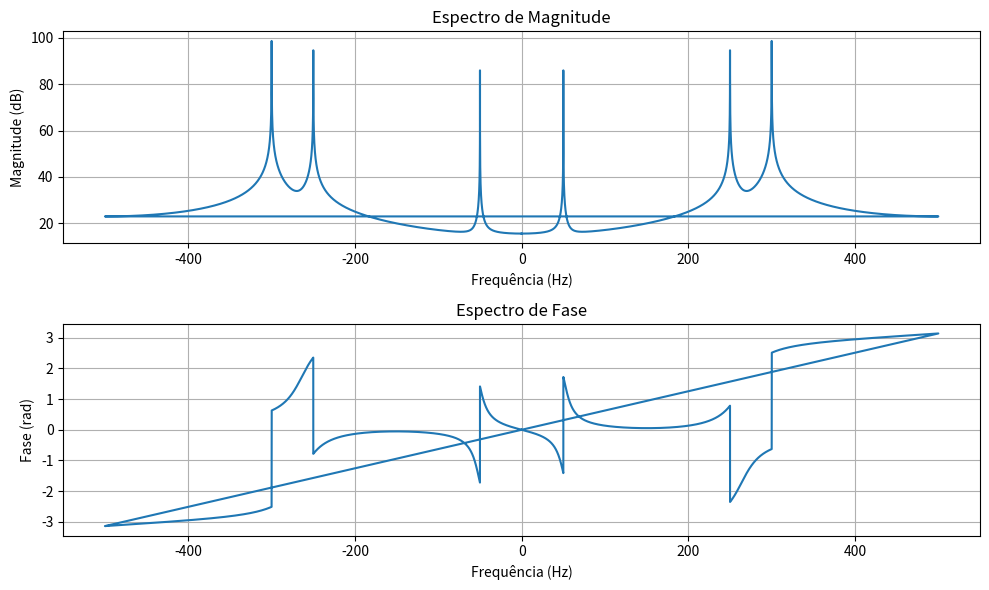

The script that saved this image:
import numpy as np
import matplotlib.pyplot as plt

# Definindo o sinal
t = np.linspace(0, 20, 20000)  # Tempo de 0 a 20 segundos com 1 kHz de taxa de amostragem
y = 10 * np.sin(600 * np.pi * t) + 2 * np.sin(100 * np.pi * t) + 6 * np.cos(500 * np.pi * t)

# Calculando a Transformada de Fourier Discreta (FFT)
fft_y = np.fft.fft(y)
freq = np.fft.fftfreq(len(y), d=1/1000)  # Frequências correspondentes à FFT

# Espectro de magnitude
magnitude = np.abs(fft_y)
magnitude_db = 20 * np.log10(magnitude)  # Convertendo para dB

# Espectro de fase
phase = np.angle(fft_y)

# Plotando o espectro de magnitude
plt.figure(figsize=(10, 6))
plt.subplot(2, 1, 1)
plt.plot(freq, magnitude_db)
plt.title('Espectro de Magnitude')
plt.xlabel('Frequência (Hz)')
plt.ylabel('Magnitude (dB)')
plt.grid()

# Plotando o espectro de fase
plt.subplot(2, 1, 2)
plt.plot(freq, phase)
plt.title('Espectro de Fase')
plt.xlabel('Frequência (Hz)')
plt.ylabel('Fase (rad)')
plt.grid()

plt.tight_layout()
plt.show()

# Faixa dinâmica da FFT
dynamic_range = np.max(magnitude_db) - np.min(magnitude_db)
print("Faixa dinâmica da FFT:", dynamic_range, "dB")

# Resolução espectral da FFT
resolution = freq[1] - freq[0]
print("Resolução espectral da FFT:", resolution, "Hz")
